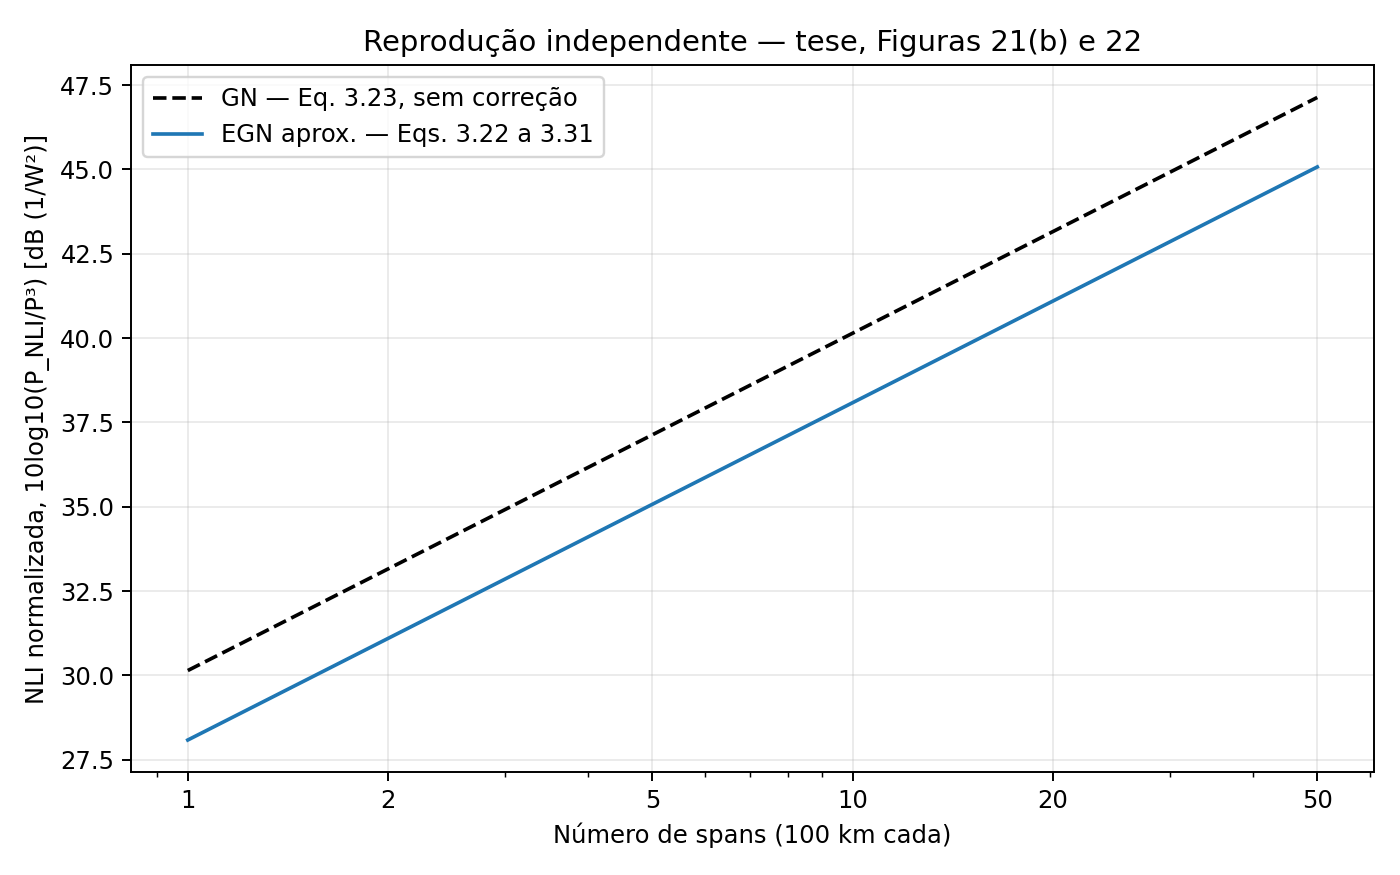

The file beside this chart, header and first rows:
spans, gn_normalized_w2, egn_normalized_w2, gn_db, egn_db, correction_db
1, 1034, 643.6, 30.15, 28.09, 2.06
2, 2068, 1287, 33.16, 31.1, 2.06
3, 3102, 1931, 34.92, 32.86, 2.06
4, 4137, 2574, 36.17, 34.11, 2.06
5, 5171, 3218, 37.14, 35.08, 2.06
6, 6205, 3861, 37.93, 35.87, 2.06
8, 8273, 5149, 39.18, 37.12, 2.06
10, 10341, 6436, 40.15, 38.09, 2.06
15, 15512, 9654, 41.91, 39.85, 2.06
20, 20683, 12872, 43.16, 41.1, 2.06
25, 25854, 16090, 44.13, 42.07, 2.06
30, 31024, 19307, 44.92, 42.86, 2.06
40, 41366, 25743, 46.17, 44.11, 2.06
50, 51707, 32179, 47.14, 45.08, 2.06
